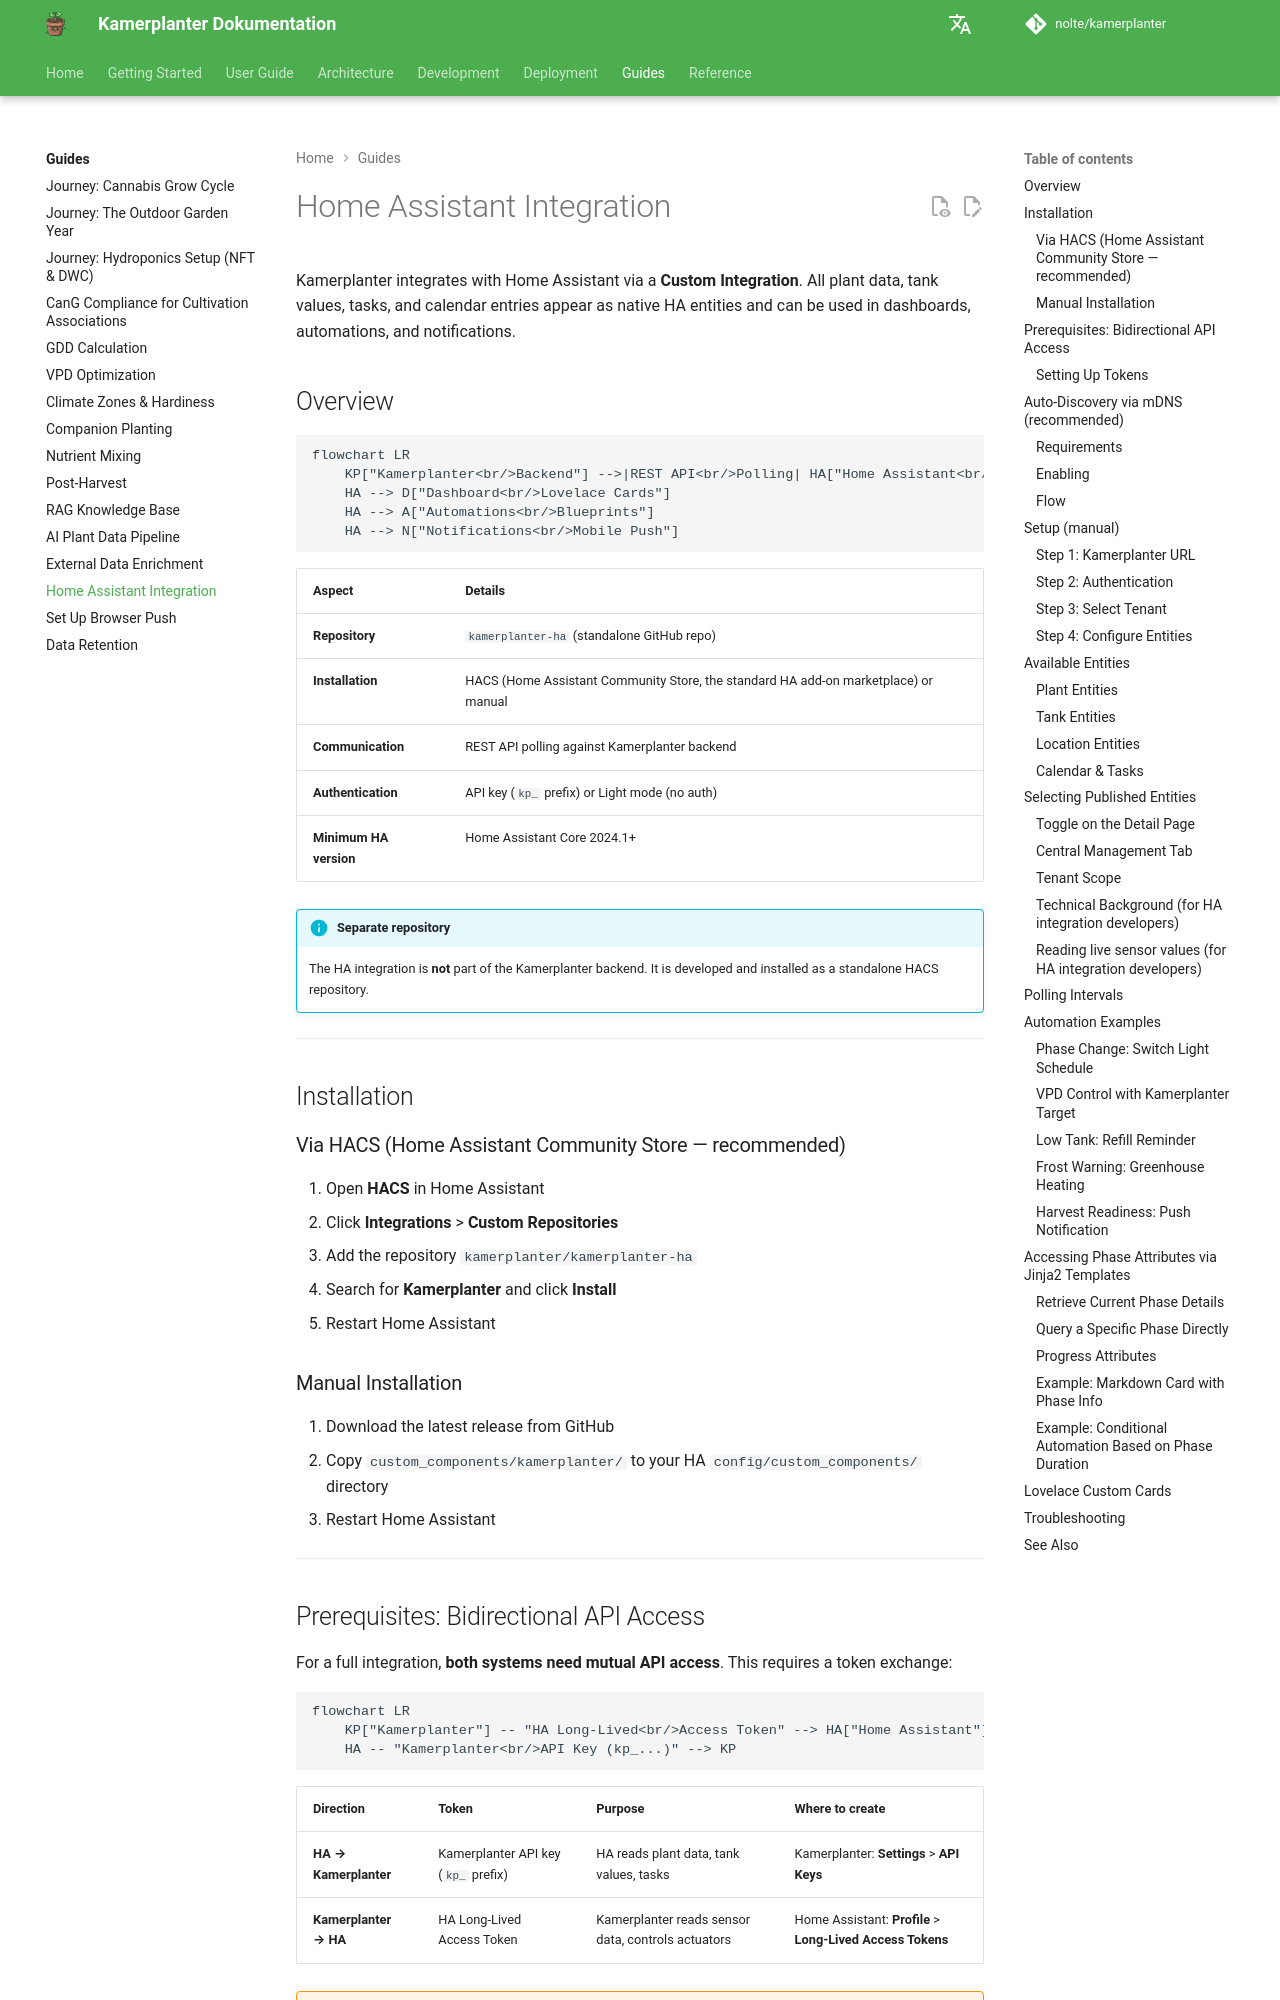

repository: nolte/kamerplanter · page: en/guides/home-assistant-integration/index.html · generator: mkdocs

# Home Assistant Integration

Kamerplanter integrates with Home Assistant via a **Custom Integration**. All plant data, tank values, tasks, and calendar entries appear as native HA entities and can be used in dashboards, automations, and notifications.

## Overview

<!-- diagram-source: user-described — Kamerplanter backend feeds the HA custom integration, which drives dashboards, automations, and notifications -->
```mermaid
flowchart LR
    KP["Kamerplanter<br/>Backend"] -->|REST API<br/>Polling| HA["Home Assistant<br/>Custom Integration"]
    HA --> D["Dashboard<br/>Lovelace Cards"]
    HA --> A["Automations<br/>Blueprints"]
    HA --> N["Notifications<br/>Mobile Push"]
```

| Aspect | Details |
|--------|---------|
| **Repository** | `kamerplanter-ha` (standalone GitHub repo) |
| **Installation** | HACS (Home Assistant Community Store, the standard HA add-on marketplace) or manual |
| **Communication** | REST API polling against Kamerplanter backend |
| **Authentication** | API key (`kp_` prefix) or Light mode (no auth) |
| **Minimum HA version** | Home Assistant Core 2024.1+ |

!!! info "Separate repository"
    The HA integration is **not** part of the Kamerplanter backend. It is developed and installed as a standalone HACS repository.

---

## Installation

### Via HACS (Home Assistant Community Store — recommended)

1. Open **HACS** in Home Assistant
2. Click **Integrations** > **Custom Repositories**
3. Add the repository `kamerplanter/kamerplanter-ha`
4. Search for **Kamerplanter** and click **Install**
5. Restart Home Assistant

### Manual Installation

1. Download the latest release from GitHub
2. Copy `custom_components/kamerplanter/` to your HA `config/custom_components/` directory
3. Restart Home Assistant

---
